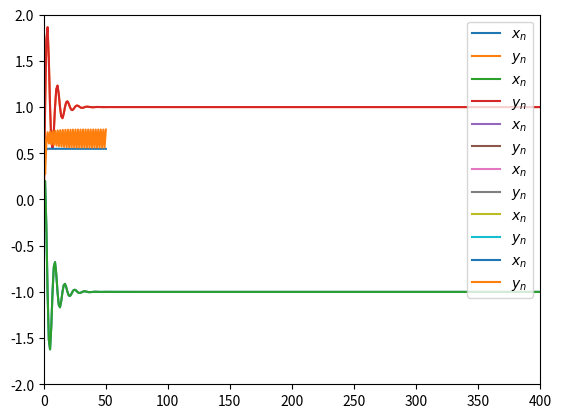

Here is the Python script that generated this plot:
#### Iterasjon av funksjoner ###
import numpy as np
import matplotlib.pyplot as plt
# 1 Beregn elementer i følgen

n = 1000
x = np.zeros(n)
y = np.zeros(n)
n_arr = np.linspace(0,n,n)

for i in range(1,n): # indeksen begynner i 0
    x[i] = 0.6*x[i-1] - 0.6*y[i-1] + 0.2
    y[i] = 0.6*x[i-1] + 0.6*y[i-1] + 1

plt.plot(n_arr,x, label = r'$x_{n}$')
plt.plot(n_arr,y, label = r'$y_{n}$')
plt.axis([0,400,-2,2])
plt.legend()
plt.show()


# Oppgave 2
# lager som en klasse
class iterasjon():
    def __init__(self,a,b,c,d,e,f,n):
        self.a = a
        self.b = b
        self.c = c
        self.d = d
        self.e = e
        self.f = f
        self.n = n
    def iterate(self,x,y):
        a = self.a; b = self.b;c = self.c; d = self.d;
        e = self.e; f = self.f; n = self.n

        for i in range(1,n): # indeksen begynner i 0
            x[i] = a*x[i-1] + b*y[i-1] + c
            y[i] = d*x[i-1] + e*y[i-1] + f

        self.x = x
        self.y = y
        return self.x,self.y

    def plot(self):
        n_arr = np.linspace(0,self.n,self.n)
        plt.plot(n_arr,self.x, label = r'$x_{n}$')
        plt.plot(n_arr,self.y, label = r'$y_{n}$')
        plt.legend()
        plt.show()

# 1

n = 400
x = np.zeros(n)
y = np.zeros(n)

it_instanse = iterasjon(0.6,-0.6,0.2,0.6,0.6,1,n)
iterated = it_instanse.iterate(x,y)
it_instanse.plot()

# 2
x = np.zeros(n); y = np.zeros(n)
x[0] = 20; y[0] = 2000
it_instanse = iterasjon(0.9,0.01,-10,-1.01,1,300,n)
iterated = it_instanse.iterate(x,y)
it_instanse.plot()

# 4

class newit(iterasjon):
    def iterate(self,x,y):
        a = self.a; b = self.b;c = self.c; d = self.d;
        e = self.e; f = self.f; n = self.n
        for i in range(1,n):
            x[i] = a*x[i-1] + b*y[i-1] + c
            if e*y[i-1] < x[i-1]:
                y[i] = d*x[i-1] + e*y[i-1] + f
            else:
                y[i] =x[i-1]
        self.x = x
        self.y = y
        return self.x,self.y
n = 400
x = np.zeros(n); y = np.zeros(n)
x[0] = 8; y[0] = 12
ny_instanse = newit(1.01/2,1.01/2,0,0,1.1,0,n)
iterert = ny_instanse.iterate(x,y)
ny_instanse.plot()


n = 200
x = np.zeros(n); y = np.zeros(n)
x[0] = 12; y[0] = 8
ny_instanse = newit(1.01/2,1.01/2,0,0,1.1,0,n)
iterert = ny_instanse.iterate(x,y)
ny_instanse.plot()


# Oppgave 5
# del 1, 2
n = 50
x = np.zeros(n)
y = np.zeros(n)
x[0] = 0.3 #0.1
y[0] = 0.9 #0.8

n_arr = np.linspace(0,n,n)

for i in range(1,n): # indeksen begynner i 0
    x[i] = 2.2*x[i-1]*(1-x[i-1]) + 0.01*y[i-1]*x[i-1]
    y[i] = 3.1*y[i-1]*(1-y[i-1])- 0.02*y[i-1]*x[i-1]

plt.plot(n_arr,x, label = r'$x_{n}$')
plt.plot(n_arr,y, label = r'$y_{n}$')
plt.legend()
plt.show()
